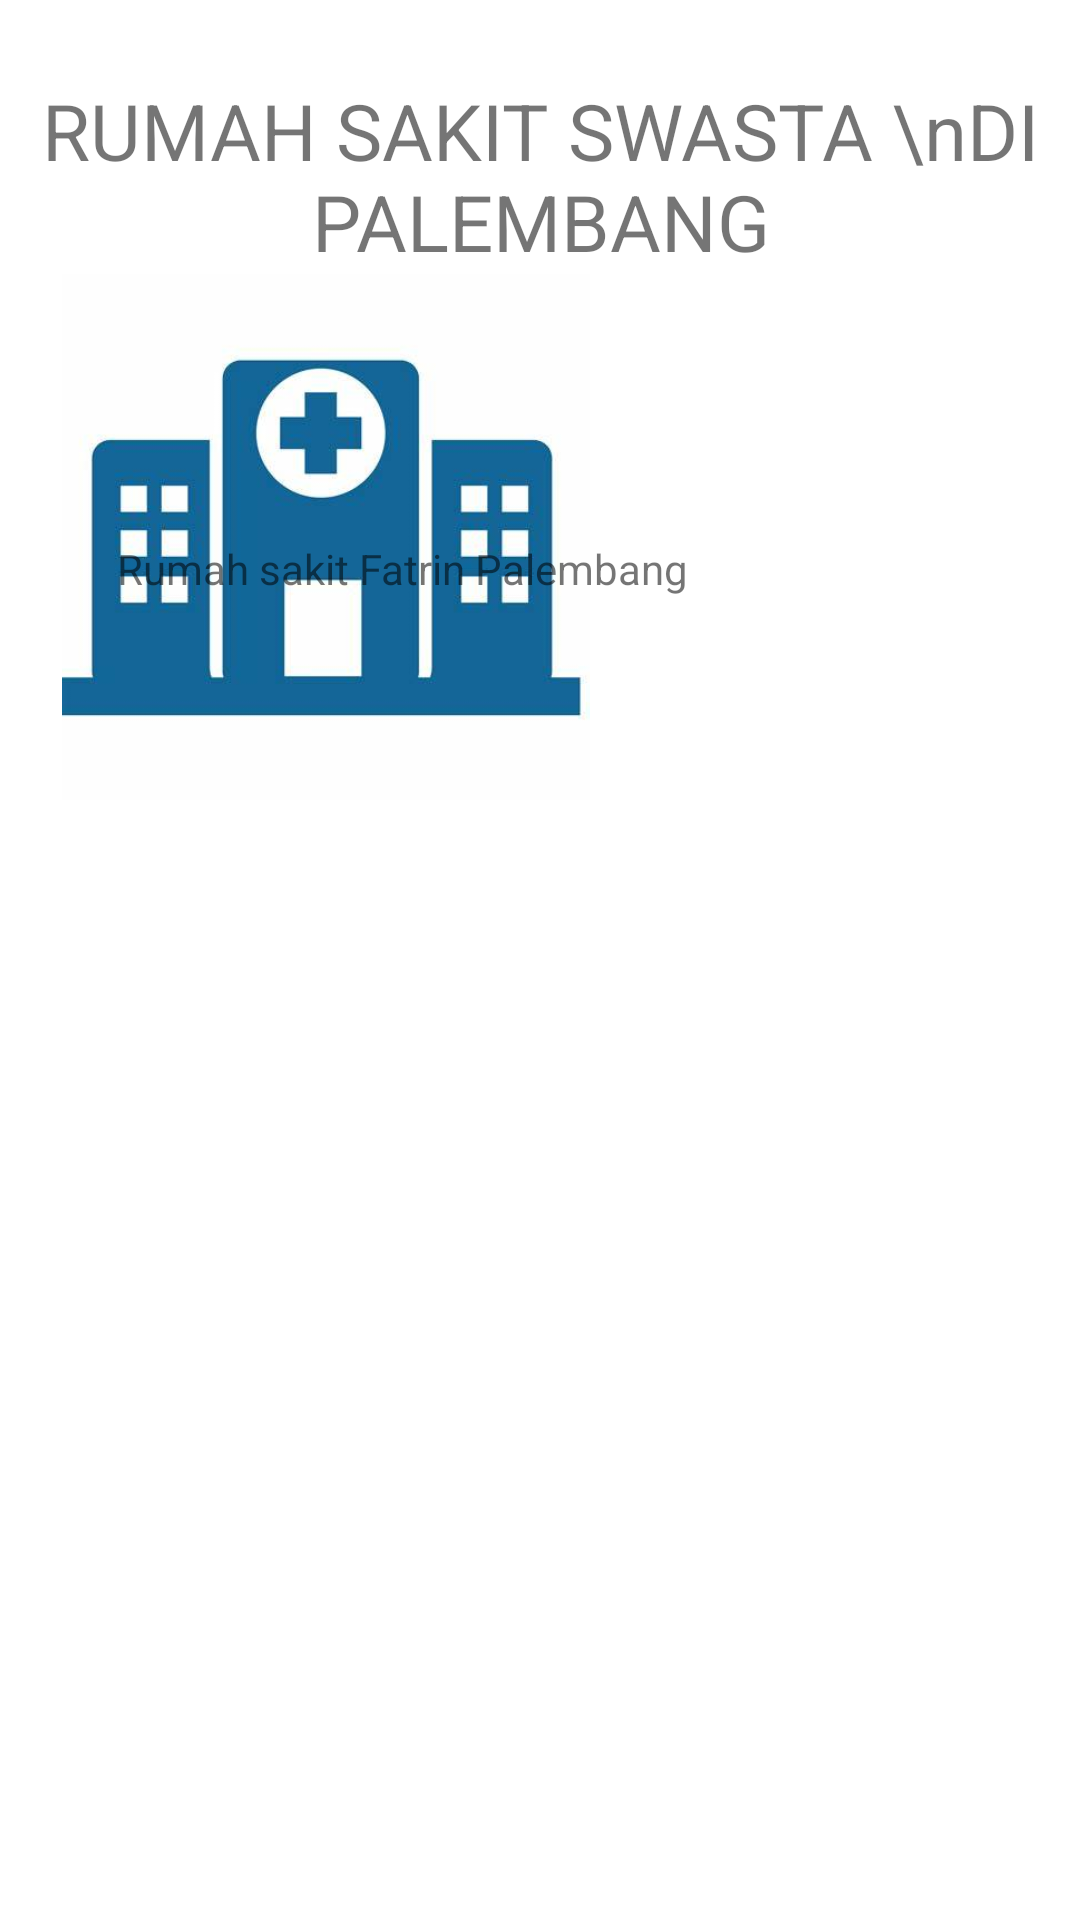

The Android layout XML behind this screen, and the referenced resources:
<!-- AndroidManifest.xml: application theme Theme.Hospitaly -->
<!-- res/layout/swastas.xml -->
<?xml version="1.0" encoding="utf-8"?>
<RelativeLayout xmlns:android="http://schemas.android.com/apk/res/android"
    android:layout_width="match_parent"
    android:layout_height="match_parent"
    android:layout_margin="14dp">

    <TextView
        android:id="@+id/tv_swasta"
        android:layout_width="wrap_content"
        android:layout_height="wrap_content"
        android:text="RUMAH SAKIT SWASTA \nDI PALEMBANG"
        android:textAlignment="center"
        android:layout_centerHorizontal="true"
        android:textSize="26dp"
        android:layout_marginTop="26dp"/>

    <ImageView
        android:id="@+id/ic_fatrin"
        android:layout_width="217dp"
        android:layout_height="176dp"
        android:src="@drawable/logo"
        android:layout_below="@+id/tv_swasta"/>

    <TextView
        android:layout_width="wrap_content"
        android:layout_height="wrap_content"
        android:layout_alignLeft="@+id/tv_swasta"
        android:layout_centerHorizontal="true"
        android:layout_marginLeft="39dp"
        android:layout_marginTop="180dp"
        android:text="Rumah sakit Fatrin Palembang" />


</RelativeLayout>
<!-- resources referenced by this layout -->
<resources>
  <!-- drawable logo: jpg bitmap (drawable-v24, 15590 bytes) -->
  <style name="Theme.Hospitaly" parent="Theme.MaterialComponents.DayNight.DarkActionBar">
          
          <item name="colorPrimary">@color/purple_500</item>
          <item name="colorPrimaryVariant">@color/purple_700</item>
          <item name="colorOnPrimary">@color/white</item>
          
          <item name="colorSecondary">@color/teal_200</item>
          <item name="colorSecondaryVariant">@color/teal_700</item>
          <item name="colorOnSecondary">@color/black</item>
          
          <item name="android:statusBarColor">?attr/colorPrimaryVariant</item>
          
      </style>
  <!-- not gathered from this repository: default colours our renderer supplied (Android Studio template values) -->
  <color name="purple_500">#FF6200EE</color>
  <color name="purple_700">#FF3700B3</color>
  <color name="teal_200">#FF03DAC5</color>
  <color name="teal_700">#FF018786</color>
  <color name="black">#FF000000</color>
  <color name="white">#FFFFFFFF</color>
</resources>
